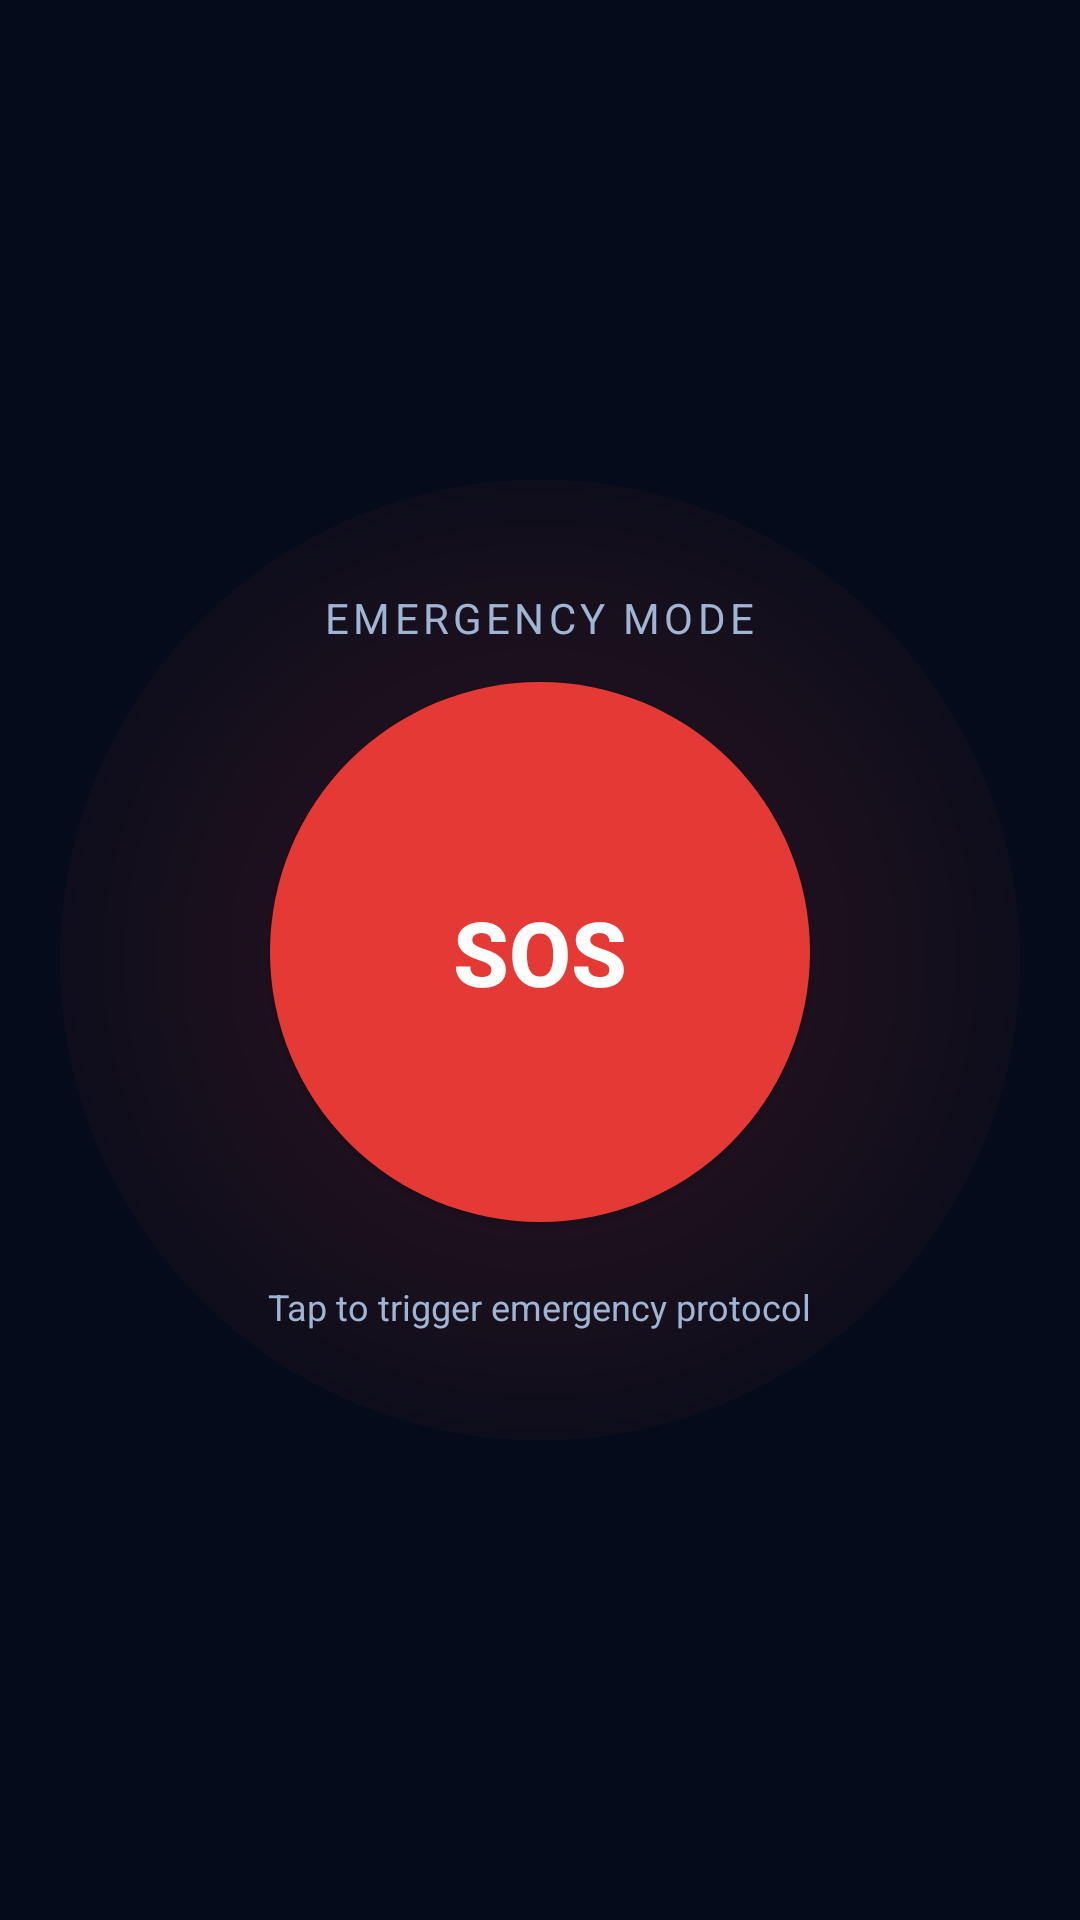

The Android layout XML behind this screen, and the referenced resources:
<!-- AndroidManifest.xml: activity theme Theme.Rakshak -->
<!-- res/layout/fragment_emergency.xml -->
<?xml version="1.0" encoding="utf-8"?>
<FrameLayout xmlns:android="http://schemas.android.com/apk/res/android"
    android:layout_width="match_parent"
    android:layout_height="match_parent"
    android:background="@color/bg_primary">

    
    
    

    <View
        android:id="@+id/glowBackground"
        android:layout_width="320dp"
        android:layout_height="320dp"
        android:layout_gravity="center"
        android:background="@drawable/red_glow_circle" />

    
    
    

    <LinearLayout
        android:layout_width="match_parent"
        android:layout_height="match_parent"
        android:gravity="center"
        android:orientation="vertical">

        
        <TextView
            android:layout_width="wrap_content"
            android:layout_height="wrap_content"
            android:text="EMERGENCY MODE"
            android:textColor="@color/text_secondary"
            android:textSize="14sp"
            android:letterSpacing="0.1"
            android:layout_marginBottom="12dp"/>

        
        <Button
            android:id="@+id/btnSOS"
            android:layout_width="180dp"
            android:layout_height="180dp"
            android:text="SOS"
            android:textSize="30sp"
            android:textStyle="bold"
            android:textColor="@color/text_primary"
            android:background="@drawable/sos_button_bg"
            android:elevation="12dp" />

        
        <TextView
            android:layout_width="wrap_content"
            android:layout_height="wrap_content"
            android:text="Tap to trigger emergency protocol"
            android:textColor="@color/text_secondary"
            android:textSize="12sp"
            android:layout_marginTop="20dp"/>

    </LinearLayout>

</FrameLayout>
<!-- resources referenced by this layout -->
<resources>
  <color name="bg_primary">#050B1A</color>
  <color name="text_primary">#FFFFFF</color>
  <color name="text_secondary">#A0B4D4</color>
  <!-- drawable red_glow_circle (drawable) -->
  <?xml version="1.0" encoding="utf-8"?>
  <shape xmlns:android="http://schemas.android.com/apk/res/android"
      android:shape="oval">
  
      <gradient
          android:type="radial"
          android:gradientRadius="200dp"
          android:startColor="@color/glow_red_start"
          android:endColor="@color/glow_red_end" />
  
  </shape>
  <!-- drawable sos_button_bg (drawable) -->
  <?xml version="1.0" encoding="utf-8"?>
  <selector xmlns:android="http://schemas.android.com/apk/res/android">
  
      
      <item android:state_pressed="true">
          <shape android:shape="oval">
              <solid android:color="#B71C1C"/>
          </shape>
      </item>
  
      
      <item>
          <shape android:shape="oval">
              <solid android:color="@color/accent_red"/>
          </shape>
      </item>
  
  </selector>
  <style name="Theme.Rakshak" parent="Base.Theme.Rakshak" />
  <color name="glow_red_start">#33E53935</color>
  <color name="glow_red_end">#00E53935</color>
  <color name="accent_red">#E53935</color>
  <style name="Base.Theme.Rakshak" parent="Theme.Material3.DayNight.NoActionBar">
  
          
          <item name="colorPrimary">@color/accent_blue</item>
          <item name="colorOnPrimary">@color/text_primary</item>
  
          <item name="colorSecondary">@color/accent_cyan</item>
          <item name="colorOnSecondary">@color/text_primary</item>
  
          <item name="colorTertiary">@color/accent_purple</item>
  
          
          <item name="android:windowBackground">@color/bg_primary</item>
  
          
          <item name="colorSurface">@color/surface_primary</item>
          <item name="colorSurfaceVariant">@color/surface_elevated</item>
  
          
          <item name="android:statusBarColor">@color/bg_primary</item>
          <item name="android:navigationBarColor">@color/bg_primary</item>
          <item name="android:windowLightStatusBar">false</item>
  
          
          <item name="rippleColor">@color/accent_cyan</item>
  
          
          <item name="shapeAppearanceSmallComponent">@style/Shape.Rakshak.Small</item>
          <item name="shapeAppearanceMediumComponent">@style/Shape.Rakshak.Medium</item>
          <item name="shapeAppearanceLargeComponent">@style/Shape.Rakshak.Large</item>
  
          
          <item name="materialButtonStyle">@style/Widget.Rakshak.Button</item>
  
      </style>
  <color name="accent_blue">#1F66FF</color>
  <color name="accent_cyan">#00E5FF</color>
  <color name="accent_purple">#9D8DF1</color>
  <color name="surface_primary">#0F1A2E</color>
  <color name="surface_elevated">#162238</color>
  <style name="Shape.Rakshak.Small" parent="ShapeAppearance.Material3.SmallComponent">
          <item name="cornerSize">12dp</item>
      </style>
  <style name="Shape.Rakshak.Medium" parent="ShapeAppearance.Material3.MediumComponent">
          <item name="cornerSize">20dp</item>
      </style>
  <style name="Shape.Rakshak.Large" parent="ShapeAppearance.Material3.LargeComponent">
          <item name="cornerSize">28dp</item>
      </style>
  <style name="Widget.Rakshak.Button" parent="Widget.Material3.Button">
  
          <item name="backgroundTint">@color/accent_blue</item>
          <item name="android:textColor">@color/text_primary</item>
          <item name="cornerRadius">20dp</item>
  
      </style>
</resources>
